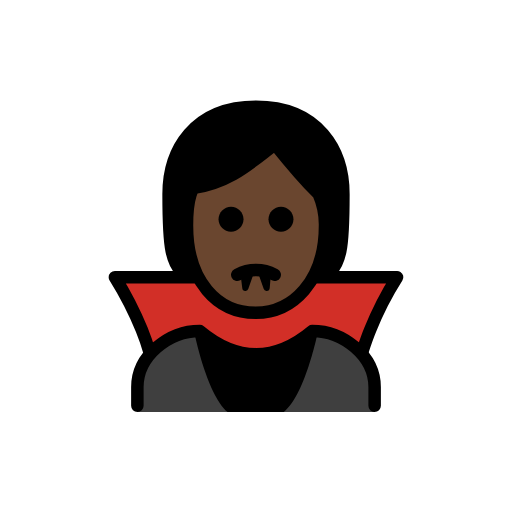
t = 0.00 s
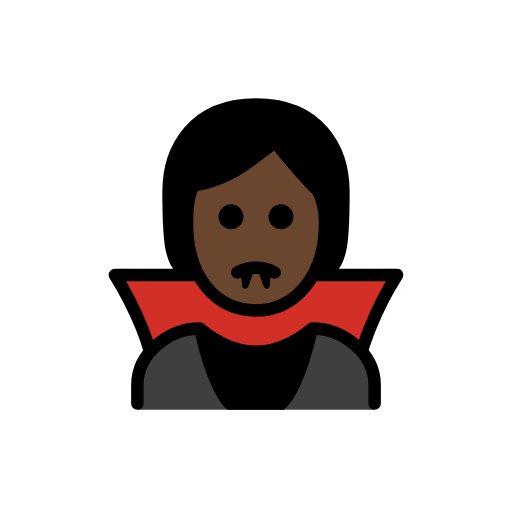
t = 0.48 s
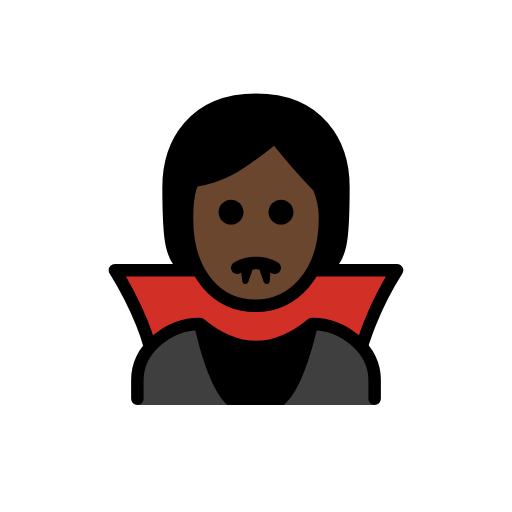
t = 1.43 s
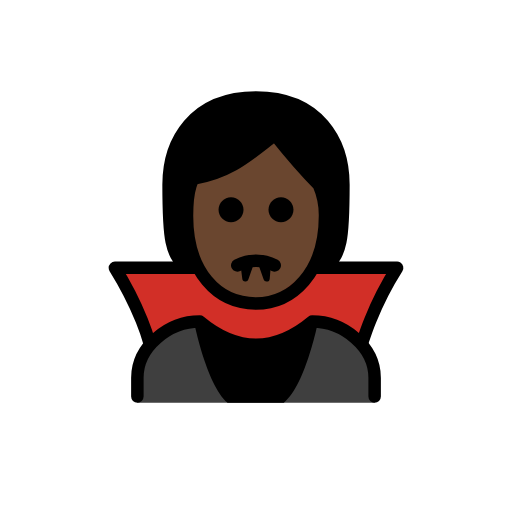
t = 1.90 s
t = 2.38 s: frame unchanged from t = 1.43 s, image omitted
t = 3.33 s: frame unchanged from t = 0.48 s, image omitted

The animated SVG that drew these frames (rendered in a browser with its animation timeline set to each time). Animation: 1 SMIL element (animateTransform=1); one cycle of 3.80 s, repeats indefinitely.

<?xml version='1.0' encoding='utf-8'?>
<svg xmlns="http://www.w3.org/2000/svg" id="emoji" viewBox="-5 -5 82 82" version="1.1" width="200" height="200" role="img">
  <title>OpenMoji: vampire: dark skin tone</title><g><g id="hair">
    <path fill="#000000" d="M26.1,39.2c-4,0-4-6-4-13s4-14,14-14s14,7,14,14s0,13-4,13" />
  </g>
  <g id="skin">
    <path fill="#6a462f" d="M24.9494,31.1c0,9,4.9,14,11,14c5.9,0,11.1-5,11.1-14c0.0246-1.7187-0.3163-3.423-1-5c-3-3-7-8-7-8 c-4,3-7,6-13,7C26.0494,25.1,24.9494,26.1,24.9494,31.1z" />
  </g>
  <g id="color">
    <path fill="#D22F27" d="M35.65,45.1c-3.4-0.1-8.6-5.7-8.6-5.7h-13.6c1.5916,2.7161,3.0272,5.5207,4.3,8.4 c1.281,3.1916,2.2196,6.5102,2.8,9.9h30.9c0.5804-3.3898,1.519-6.7084,2.8-9.9c1.2728-2.8793,2.7084-5.6839,4.3-8.4h-13.9 C44.75,39.4,39.15,45.1,35.65,45.1z" />
    <path fill="#3F3F3F" d="M17,61v-3.8c0-5,5-9,10-9c6,5,12,5,18,0c5,0,10,4,10,9V61H17z" />
    <path d="M31.45,61h9c3.6-2.9,5.6-13.5,5.6-13.5c-5.7672,5-14.3328,5-20.1,0C25.95,47.4,27.95,58,31.45,61z" />
  </g>
  <g id="line">
    <path fill="none" stroke="#000000" stroke-linejoin="round" stroke-width="2" d="M26.5,39.4H13.4 c1.6694,2.6727,3.1079,5.4829,4.3,8.4c0.5072,1.2402,0.9413,2.509,1.3,3.8" />
    <path fill="none" stroke="#000000" stroke-linejoin="round" stroke-width="2" d="M53,51.4c0.4-1.2,0.8-2.4,1.3-3.6 c1.1713-2.9266,2.6108-5.7385,4.3-8.4H44.7" />
    <path d="M42,30.1c0,1.1046-0.8954,2-2,2s-2-0.8954-2-2s0.8954-2,2-2C41.1032,28.1032,41.9968,28.9968,42,30.1" />
    <path d="M34,30.1c0,1.1046-0.8954,2-2,2c-1.1046,0-2-0.8954-2-2s0.8954-2,2-2C33.1032,28.1032,33.9968,28.9968,34,30.1" />
    <path fill="none" stroke="#000000" stroke-linecap="round" stroke-linejoin="round" stroke-width="2" d="M33,39 c1.875-1,4.125-1,6,0" />
    <path fill="none" stroke="#000000" stroke-linecap="round" stroke-linejoin="round" d="M38,38.5 c0.2408,0.0816,0.4748,0.1819,0.7,0.3" />
    <path fill="none" stroke="#000000" stroke-linecap="round" stroke-linejoin="round" stroke-width="2" d="M17,60v-3c0-5,5-9,10-9 c6,5,12,5,18,0c5,0,10,4,10,9v3" />
    <polygon stroke="#000000" stroke-linecap="round" stroke-linejoin="round" points="34,38.7 34.3,41.1 35.1,38.8 35,38.7" />
    <polygon stroke="#000000" stroke-linecap="round" stroke-linejoin="round" points="37.9,38.7 37.7,41.1 36.9,38.8 36.8,38.7" />
    <path fill="none" stroke="#000000" stroke-linejoin="round" stroke-width="2" d="M24.9494,31.1c0,9,4.9,14,11,14 c5.9,0,11.1-5,11.1-14c0.0246-1.7187-0.3163-3.423-1-5c-3-3-7-8-7-8c-4,3-7,6-13,7C26.0494,25.1,24.9494,26.1,24.9494,31.1z" />
    <path fill="none" stroke="#000000" stroke-linecap="round" stroke-linejoin="round" stroke-width="2" d="M26,39.1c-4,0-4-6-4-13 s4-14,14-14s14,7,14,14s0,13-4,13" />
  </g>
<animateTransform attributeName="transform" type="translate" values="0 0;0 -1.5;0 0" dur="3.8s" repeatCount="indefinite" /></g></svg>
